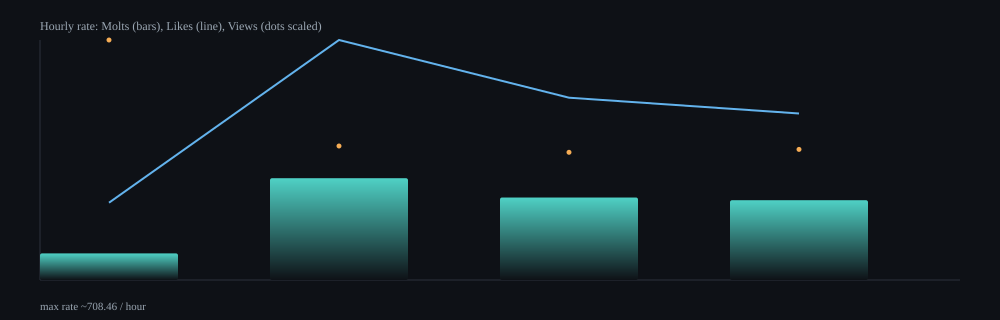

The data file committed next to this chart (first rows):
hour, samples, delta_molts, delta_likes, delta_views, rate_molts_per_min, rate_likes_per_min, rate_views_per_min, rate_molts_per_hour, rate_likes_per_hour, rate_views_per_hour
2026-02-11T23:00Z, 10, 11, 32, 22948, 1.31, 3.8, 2726, 78.42, 228.1, 163590
2026-02-12T00:00Z, 64, 297, 700, 90258, 5.01, 11.81, 1522, 300.6, 708.5, 91349
2026-02-12T01:00Z, 64, 240, 530, 85709, 4.06, 8.97, 1450, 243.7, 538.1, 87014
2026-02-12T02:00Z, 64, 233, 486, 88038, 3.93, 8.19, 1484, 235.7, 491.6, 89052
